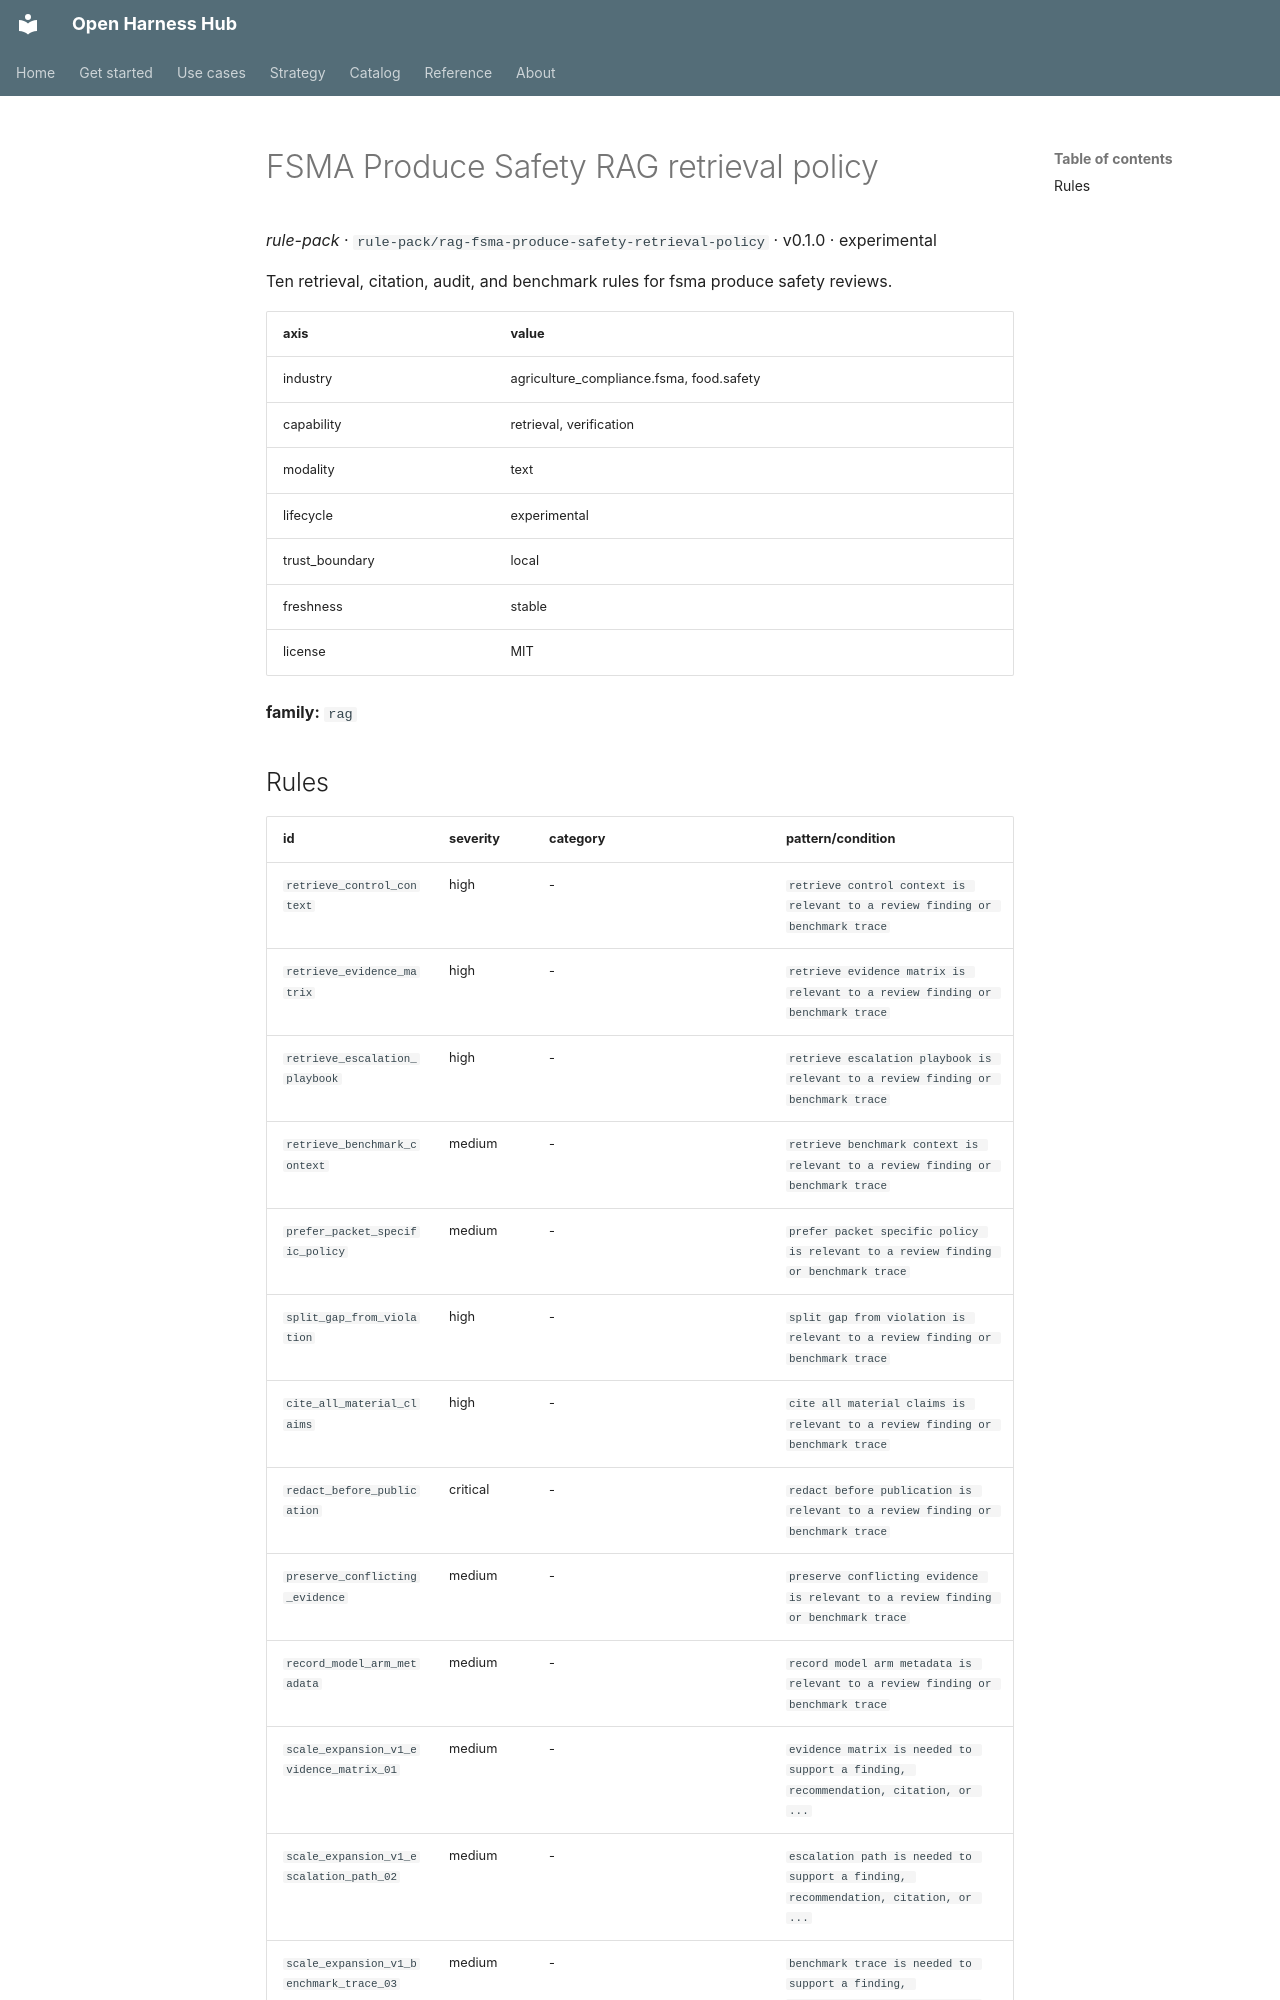

repository: Amarel-Taylor-Scott/open-harness-hub · page: catalog/rule-pack_rag-fsma-produce-safety-retrieval-policy/index.html · generator: mkdocs

# FSMA Produce Safety RAG retrieval policy

*rule-pack* · `rule-pack/rag-fsma-produce-safety-retrieval-policy` · v0.1.0 · experimental

Ten retrieval, citation, audit, and benchmark rules for fsma produce safety reviews.

| axis | value |
|---|---|
| industry | agriculture_compliance.fsma, food.safety |
| capability | retrieval, verification |
| modality | text |
| lifecycle | experimental |
| trust_boundary | local |
| freshness | stable |
| license | MIT |



**family:** `rag`
